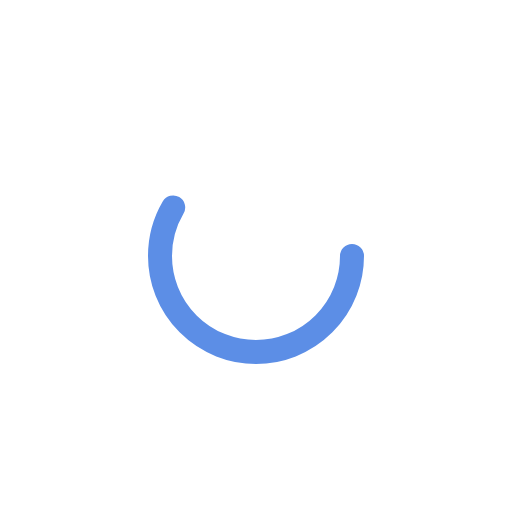
t = 0.00 s
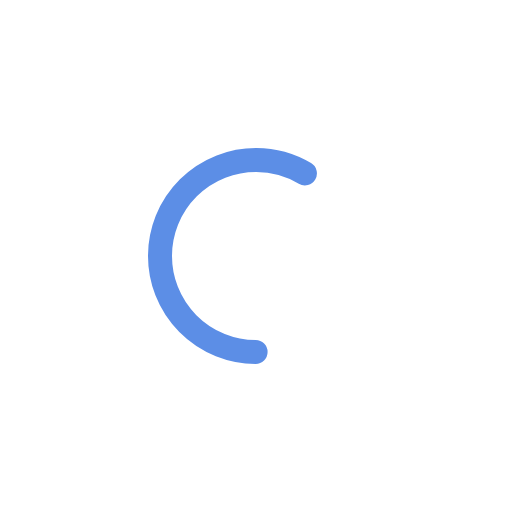
t = 0.19 s
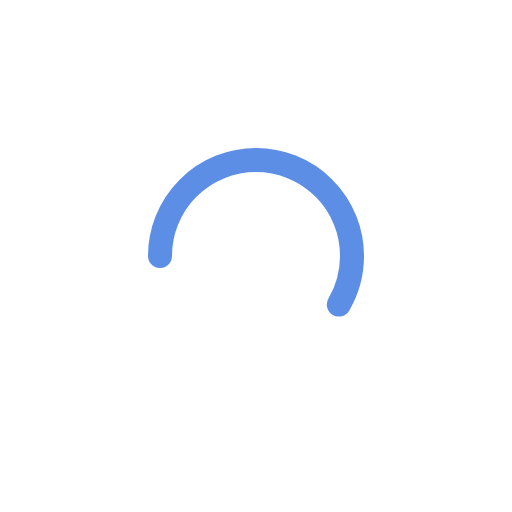
t = 0.38 s
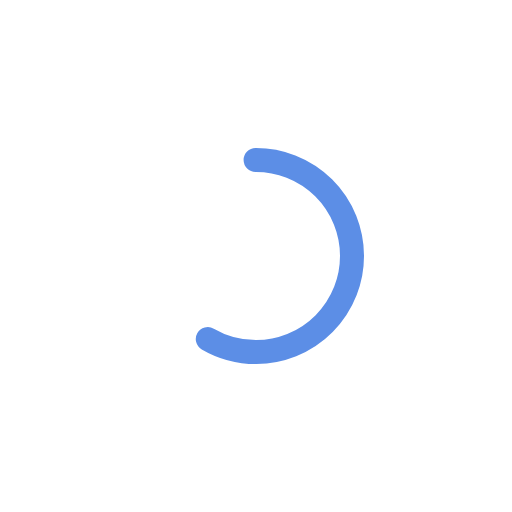
t = 0.56 s

The animated SVG that drew these frames (rendered in a browser with its animation timeline set to each time). Animation: 1 SMIL element (animateTransform=1); one cycle of 0.75 s, repeats indefinitely.

<svg width="42" height="44" viewBox="-16 -16 64 64
" xmlns="http://www.w3.org/2000/svg">

  <circle cx="16" cy="16" r="12" stroke="#5c8ee6" fill="none" stroke-width="3" stroke-dasharray="44" stroke-linecap="round">

    <animateTransform attributeName="transform" dur="750ms" type="rotate" from="0 16 16" to="360 16 16" repeatCount="indefinite">
    </animateTransform>
  </circle>
</svg>
